Run: headless pygame with SDL's dummy video driver; simulated clock (each Clock.tick advances the game by its frame time, no real sleeping); random seed 0; keys injected as events and as key.get_pressed() state; no mouse input.
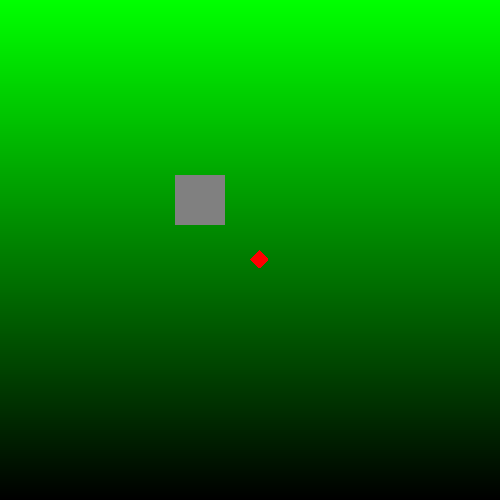
Frame 1 of 4 · flips 1–60 · no input
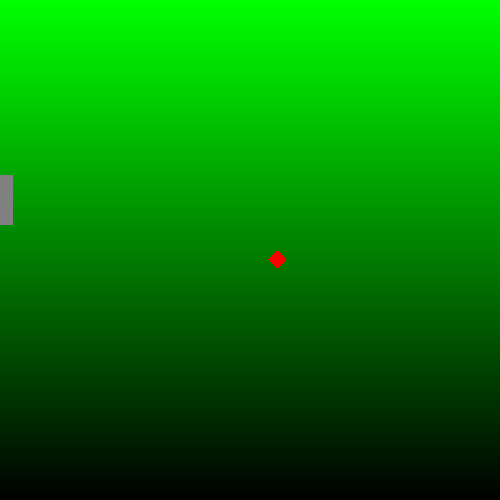
Frame 2 of 4 · flips 61–180 · tapped SPACE, RETURN · held RIGHT (→), D
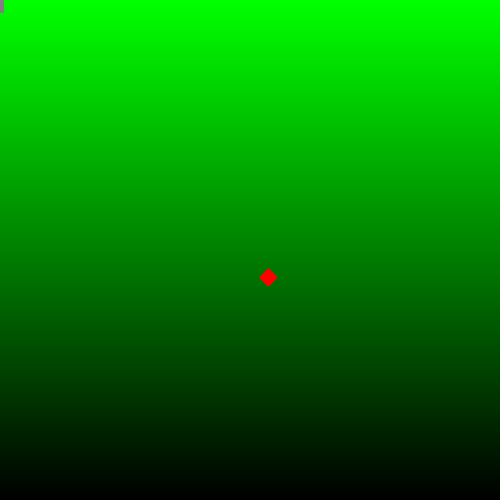
Frame 3 of 4 · flips 181–300 · held DOWN (↓), S
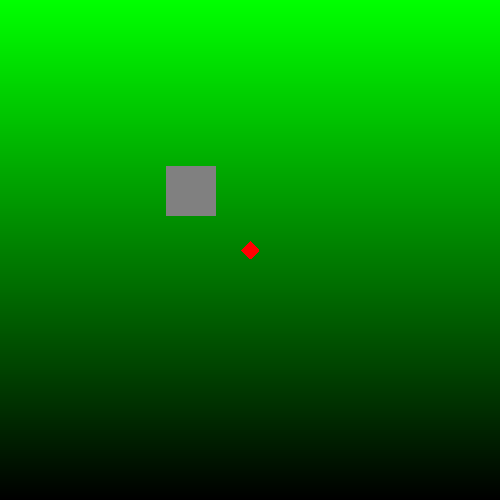
Frame 4 of 4 · flips 301–420 · held LEFT (←), A, UP (↑), W

The pygame program that drew these frames:

import pygame as py
py.init()
width = 500
height = 500
screen = py.display.set_mode((width, height))
clock = py.time.Clock()
font = py.font.SysFont(None, 35)

red = [255, 0, 0]
green = [0, 255, 0]
blue = [0, 0, 255]
gray = [128, 128, 128]

def draw_wall(color):
    wall_surf = py.Surface((50, 50), py.SRCALPHA).convert_alpha()
    wall_points = [(0, 0), (0, 50), (50, 50), (50, 0)]
    py.draw.polygon(wall_surf, color, wall_points)
    return wall_surf
walls = []
def draw_bg(w, h, c_1):
    bg_surf = py.Surface((1, 2))
    bg_surf.set_at((0, 0), c_1)
    grad_surf = py.transform.smoothscale(bg_surf, (w, h))
    return grad_surf.convert()

def draw_player(color):
    player_surf = py.Surface((18, 18), py.SRCALPHA).convert_alpha()
    player_points = [(9, 0), (18, 9), (9, 18), (0, 9)]
    py.draw.polygon(player_surf, color, player_points)
    return player_surf
class Wall:
    def __init__(self, x, y, color):
        self.x, self.y = float(x), float(y)
        self.image = draw_wall(color)
        self.rect = self.image.get_rect(center=(x, y))
    def draw(self, scroll_x, scroll_y):
        screen.blit(self.image, (round(self.rect.x - scroll_x), round(self.rect.y - scroll_y)))
class Player:
    def __init__(self, x, y, color, controls):
        self.x, self.y = float(x), float(y)
        self.vel_x, self.vel_y = 0, 0
        self.color = color
        self.controls = controls
        self.image = draw_player(self.color)
        self.rect = self.image.get_rect(center=(x, y))
    def key_input(self):
        keys = py.key.get_pressed()
        self.vel_x = 0
        self.vel_y = 0
        if keys[self.controls['left']]:
            self.vel_x = -2 * 60
        if keys[self.controls['right']]:
            self.vel_x = 2 * 60
        if keys[self.controls['up']]:
            self.vel_y = -2 * 60
        if keys[self.controls['down']]:
            self.vel_y = 2 * 60
    def update(self):
        self.key_input()
        self.x += self.vel_x * dt
        self.rect.x = round(self.x)
        self.y += self.vel_y * dt
        self.rect.y = round(self.y)
    def draw(self, scroll_x, scroll_y):
        screen.blit(self.image, (round(self.rect.x - scroll_x), round(self.rect.y - scroll_y)))

        

def reset_game():
    x, y, scrollx, scrolly = 250, 250, 0, 0
    return x, y, scrollx, scrolly

controls = {'left': py.K_LEFT, 'right': py.K_RIGHT, 'up': py.K_UP, 'down': py.K_DOWN}
player = Player(250, 250, red, controls)
player.x, player.y, scroll_x, scroll_y = reset_game()
walls = []
walls.append(Wall(200, 200, gray))
bg = draw_bg(width, height, green)
level_width, level_height = 1000, 1000

run = True
while run:
    for event in py.event.get():
        if event == py.QUIT:
            run = False
    dt = min(clock.tick(60) / 1000, 0.05)

    player.update()
    target_scroll_x = player.rect.x - (width // 2)
    target_scroll_y = player.rect.y - (height // 2)
    scroll_x += (target_scroll_x - scroll_x) // 10
    scroll_y += (target_scroll_y - scroll_y) // 10
    if scroll_x < 0:
        scroll_x = 0
    if scroll_y < 0:
        scroll_y = 0
    if scroll_x > level_width:
        scroll_x = level_width
    if scroll_y > level_height:
        scroll_y = level_height

    screen.blit(bg, (0, 0))
    for wall in walls:
        wall.draw(scroll_x, scroll_y)
    player.draw(scroll_x, scroll_y)
    py.display.update()

py.quit()
sys.exit()
